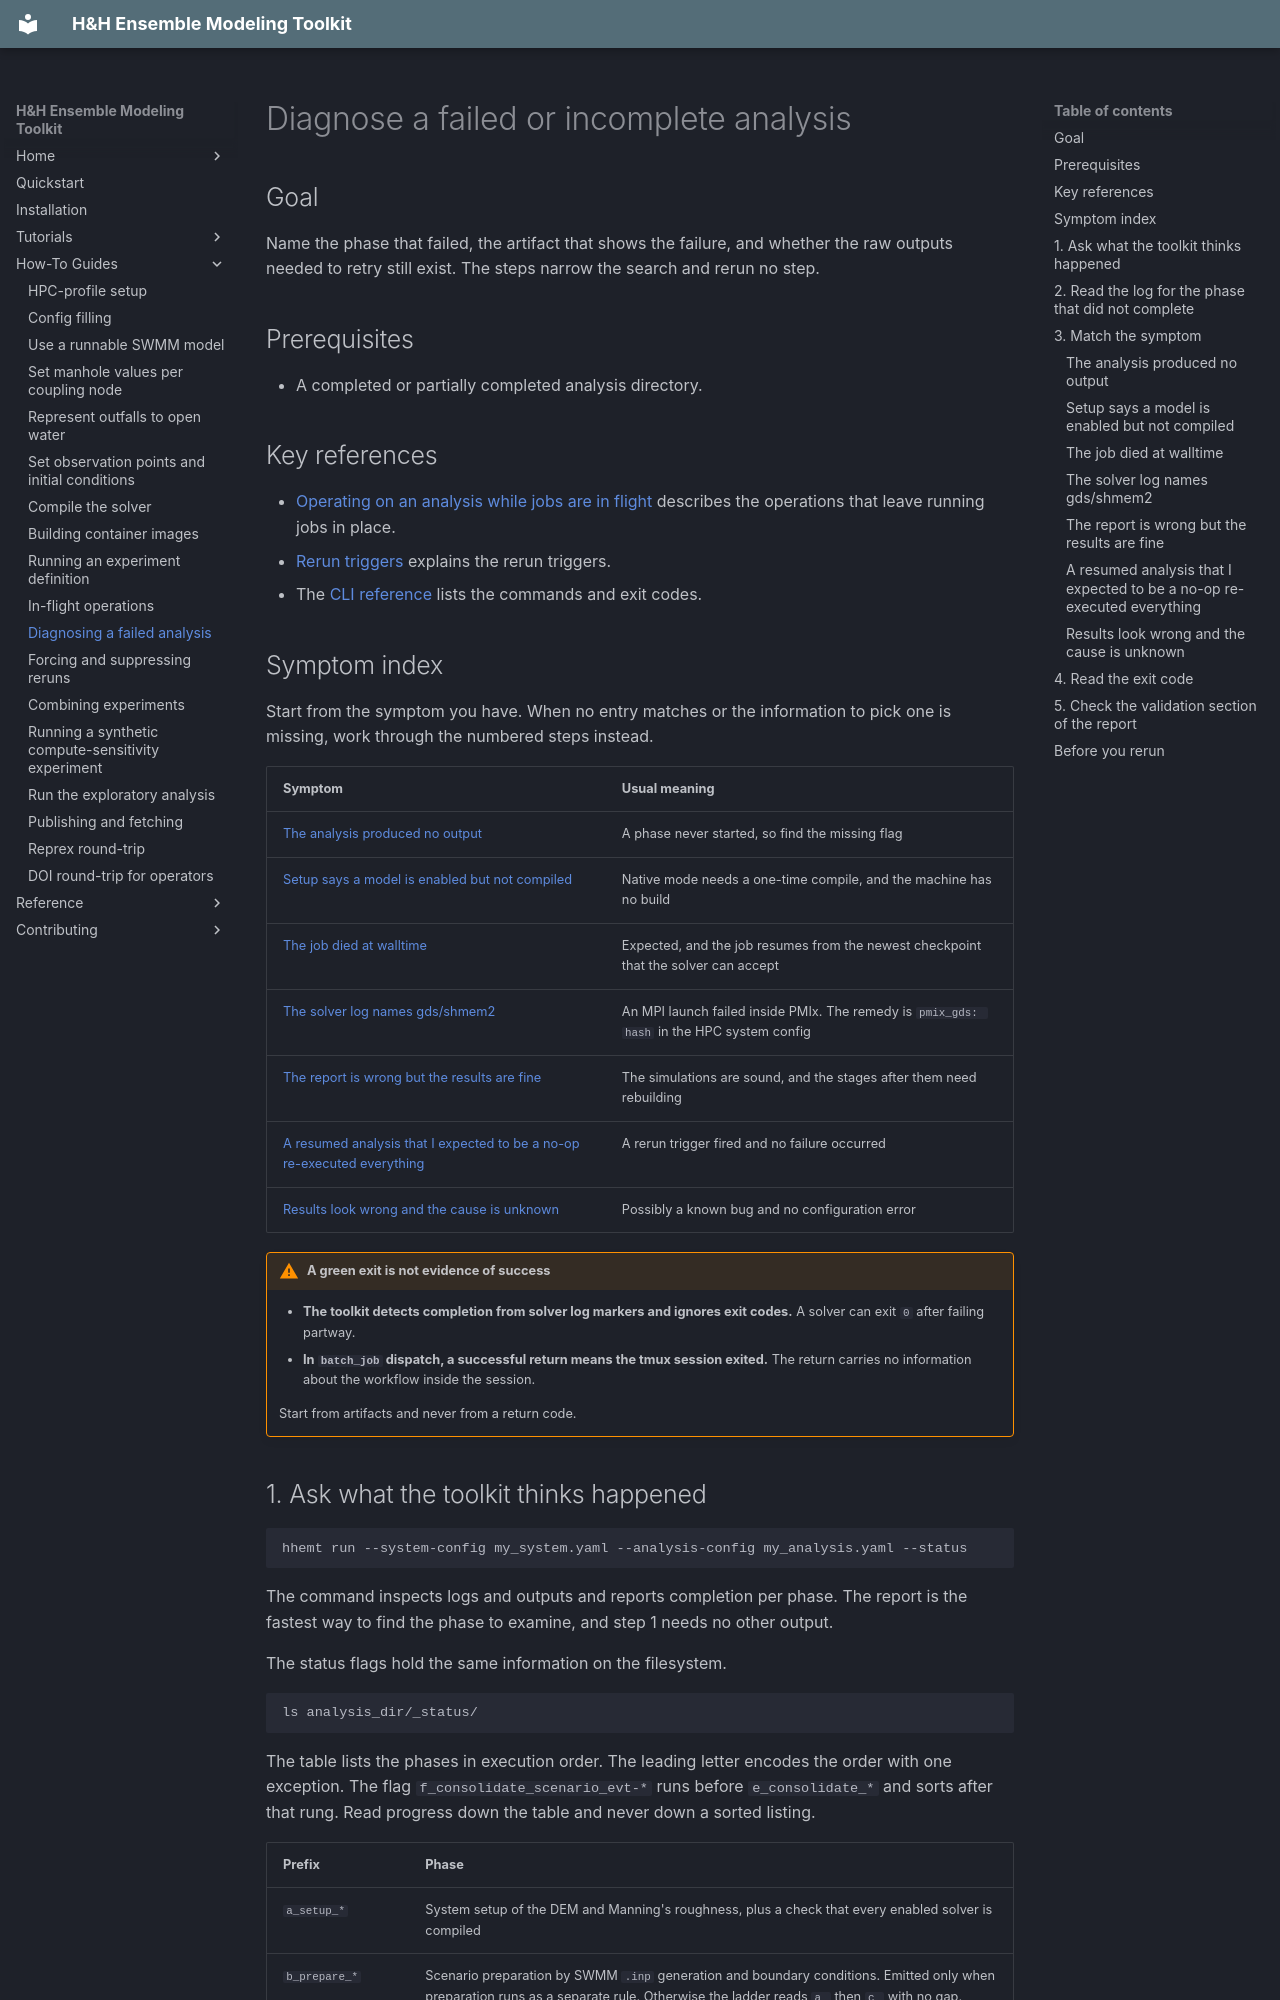

repository: lassiterdc/hhemt · page: how-to/diagnosing-a-failed-run/index.html · generator: mkdocs

# Diagnose a failed or incomplete analysis

## Goal

Name the phase that failed, the artifact that shows the failure, and whether the raw outputs needed to retry still exist. The steps narrow the search and rerun no step.

## Prerequisites

- A completed or partially completed analysis directory.

## Key references

- [Operating on an analysis while jobs are in flight](in-flight-operations.md) describes the operations that leave running jobs in place.
- [Rerun triggers](../reference/rerun-triggers.md) explains the rerun triggers.
- The [CLI reference](../reference/cli.md) lists the commands and exit codes.

## Symptom index

Start from the symptom you have. When no entry matches or the information to pick one is missing, work through the numbered steps instead.

| Symptom | Usual meaning |
|---|---|
| [The analysis produced no output](#the-analysis-produced-no-output) | A phase never started, so find the missing flag |
| [Setup says a model is enabled but not compiled](#setup-says-a-model-is-enabled-but-not-compiled) | Native mode needs a one-time compile, and the machine has no build |
| [The job died at walltime](#the-job-died-at-walltime) | Expected, and the job resumes from the newest checkpoint that the solver can accept |
| [The solver log names gds/shmem2](#the-solver-log-names-gdsshmem2) | An MPI launch failed inside PMIx. The remedy is `pmix_gds: hash` in the HPC system config |
| [The report is wrong but the results are fine](#the-report-is-wrong-but-the-results-are-fine) | The simulations are sound, and the stages after them need rebuilding |
| [A resumed analysis that I expected to be a no-op re-executed everything](#a-resumed-analysis-that-i-expected-to-be-a-no-op-re-executed-everything) | A rerun trigger fired and no failure occurred |
| [Results look wrong and the cause is unknown](#results-look-wrong-and-the-cause-is-unknown) | Possibly a known bug and no configuration error |

!!! warning "A green exit is not evidence of success"
    - **The toolkit detects completion from solver log markers and ignores exit codes.** A solver can exit `0` after failing partway.
    - **In `batch_job` dispatch, a successful return means the tmux session exited.** The return carries no information about the workflow inside the session.

    Start from artifacts and never from a return code.
